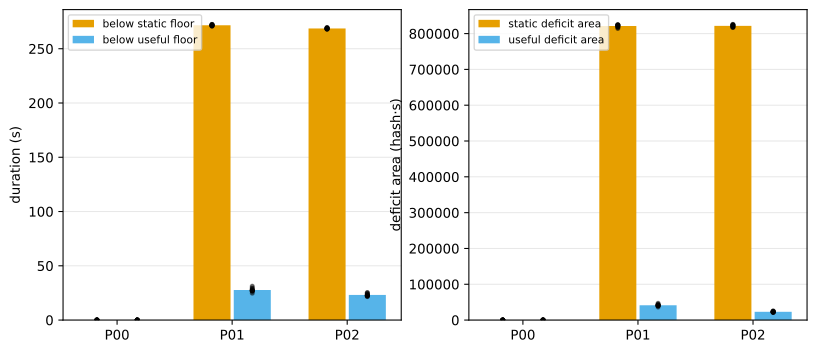

The table this chart was drawn from, first rows:
scenario_id, metric, seed_index, value
P00_POCOL_NO_FLOOR, below static floor, 0, 0.0
P00_POCOL_NO_FLOOR, below static floor, 1, 0.0
P00_POCOL_NO_FLOOR, below static floor, 2, 0.0
P00_POCOL_NO_FLOOR, below static floor, 3, 0.0
P00_POCOL_NO_FLOOR, below static floor, 4, 0.0
P00_POCOL_NO_FLOOR, below static floor, 5, 0.0
P00_POCOL_NO_FLOOR, below static floor, 6, 0.0
P00_POCOL_NO_FLOOR, below static floor, 7, 0.0
P00_POCOL_NO_FLOOR, below static floor, 8, 0.0
P00_POCOL_NO_FLOOR, below static floor, 9, 0.0
P00_POCOL_NO_FLOOR, below static floor, 10, 0.0
P00_POCOL_NO_FLOOR, below static floor, 11, 0.0
P00_POCOL_NO_FLOOR, below static floor, MEAN, 0.0
P01_POCOL_STAGE8S_COARSE, below static floor, 0, 271
P01_POCOL_STAGE8S_COARSE, below static floor, 1, 272.2
P01_POCOL_STAGE8S_COARSE, below static floor, 2, 271.4
P01_POCOL_STAGE8S_COARSE, below static floor, 3, 271.5
P01_POCOL_STAGE8S_COARSE, below static floor, 4, 272.1
P01_POCOL_STAGE8S_COARSE, below static floor, 5, 271
P01_POCOL_STAGE8S_COARSE, below static floor, 6, 272.3
P01_POCOL_STAGE8S_COARSE, below static floor, 7, 271.5
P01_POCOL_STAGE8S_COARSE, below static floor, 8, 272.4
P01_POCOL_STAGE8S_COARSE, below static floor, 9, 270.7
P01_POCOL_STAGE8S_COARSE, below static floor, 10, 271.7
P01_POCOL_STAGE8S_COARSE, below static floor, 11, 271.4
P01_POCOL_STAGE8S_COARSE, below static floor, MEAN, 271.6
P02_POCOL_SINGLE_HANDOFF, below static floor, 0, 268.1
P02_POCOL_SINGLE_HANDOFF, below static floor, 1, 269.2
P02_POCOL_SINGLE_HANDOFF, below static floor, 2, 268.7
P02_POCOL_SINGLE_HANDOFF, below static floor, 3, 268.2
P02_POCOL_SINGLE_HANDOFF, below static floor, 4, 268.6
P02_POCOL_SINGLE_HANDOFF, below static floor, 5, 268.1
P02_POCOL_SINGLE_HANDOFF, below static floor, 6, 269.5
P02_POCOL_SINGLE_HANDOFF, below static floor, 7, 268.8
P02_POCOL_SINGLE_HANDOFF, below static floor, 8, 269.3
P02_POCOL_SINGLE_HANDOFF, below static floor, 9, 268.3
P02_POCOL_SINGLE_HANDOFF, below static floor, 10, 268.9
P02_POCOL_SINGLE_HANDOFF, below static floor, 11, 268.2
P02_POCOL_SINGLE_HANDOFF, below static floor, MEAN, 268.7
P00_POCOL_NO_FLOOR, below useful floor, 0, 0.0
P00_POCOL_NO_FLOOR, below useful floor, 1, 0.0
P00_POCOL_NO_FLOOR, below useful floor, 2, 0.0
P00_POCOL_NO_FLOOR, below useful floor, 3, 0.0
P00_POCOL_NO_FLOOR, below useful floor, 4, 0.0
P00_POCOL_NO_FLOOR, below useful floor, 5, 0.0
P00_POCOL_NO_FLOOR, below useful floor, 6, 0.0
P00_POCOL_NO_FLOOR, below useful floor, 7, 0.0
P00_POCOL_NO_FLOOR, below useful floor, 8, 0.0
P00_POCOL_NO_FLOOR, below useful floor, 9, 0.0
P00_POCOL_NO_FLOOR, below useful floor, 10, 0.0
P00_POCOL_NO_FLOOR, below useful floor, 11, 0.0
P00_POCOL_NO_FLOOR, below useful floor, MEAN, 0.0
P01_POCOL_STAGE8S_COARSE, below useful floor, 0, 29.02
P01_POCOL_STAGE8S_COARSE, below useful floor, 1, 26.77
P01_POCOL_STAGE8S_COARSE, below useful floor, 2, 26.57
P01_POCOL_STAGE8S_COARSE, below useful floor, 3, 27.69
P01_POCOL_STAGE8S_COARSE, below useful floor, 4, 29.74
P01_POCOL_STAGE8S_COARSE, below useful floor, 5, 27.9
P01_POCOL_STAGE8S_COARSE, below useful floor, 6, 27.51
P01_POCOL_STAGE8S_COARSE, below useful floor, 7, 27.42
... 96 more rows
